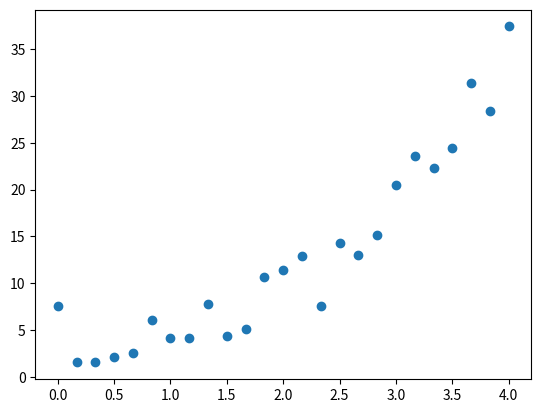

Write the Python code that produced this figure. (Note: this script raises an exception after producing the figure.)
# fit to y(x) = a_1 exp(a2 x) using a nonlinear fitting technique that
# reduces to a multivariate root finding problem
#
# This is very sensitive to our initial guess
#
# [redacted]

import numpy as np
import numpy.linalg
import matplotlib.pyplot as plt


tol = 1.e-5

def fun(a, x, y):
    """ the derivatives of our fitting function wrt each parameter:

        Q = sum_{i=1}^N (y_i = a0 exp(a1 x_i) )**2

        -- these are what we zero """

    # dQ/da0
    f0 = np.sum(np.exp(a[1]*x)*(a[0]*np.exp(a[1]*x) - y))

    # dQ/da1
    f1 = np.sum(x*np.exp(a[1]*x)*(a[0]*np.exp(a[1]*x) - y))

    return np.array([f0, f1])


def jac(a, x, y):
    """ return the Jacobian of fun """

    # df0/da0
    df0da0 = np.sum(np.exp(2.0*a[1]*x))

    # df0/da1
    df0da1 = np.sum(x*np.exp(a[1]*x)*(2.0*a[0]*np.exp(a[1]*x) - y))

    # df1/da0
    df1da0 = np.sum(x*np.exp(2.0*a[1]*x))

    # df1/da1
    df1da1 = np.sum(x**2*np.exp(a[1]*x)*(2.0*a[0]*np.exp(a[1]*x) - y))

    return np.array([ [df0da0, df0da1], [df1da0, df1da1] ])



def fRoots(aguess, x, y):
    """ aguess is the initial guess to our fit parameters.  x and y
        are the vector of points that we are fitting to """

    avec = aguess.copy()

    err = 1.e100
    while err > tol:

        # get the jacobian
        J = jac(avec, x, y)

        print("condition number of J: ", np.linalg.cond(J))

        # get the current function values
        f = fun(avec, x, y)

        # solve for the correction: J dx = -f
        da = np.linalg.solve(J, -f)

        avec += da
        err = np.max(np.abs(da))

    return avec



# make up some experimental data
a0 = 2.5
a1 = 2./3.
sigma = 2.0

x = np.linspace(0.0, 4.0, 25)
y = a0*np.exp(a1*x) + sigma*np.random.randn(len(x))

plt.scatter(x,y)
plt.errorbar(x, y, yerr=sigma, fmt=None, label="_nolegend_")

# initial guesses
aguess = [1.0, 1.0]

# fit
afit = fRoots(aguess, x, y)

print(afit)

p = plt.plot(x, afit[0]*np.exp(afit[1]*x),
             label=r"$a_0 = $ %f; $a_1 = $ %f" % (afit[0], afit[1]))

plt.legend(numpoints=1, frameon=False)

plt.savefig("nonlinear-fit.png")
